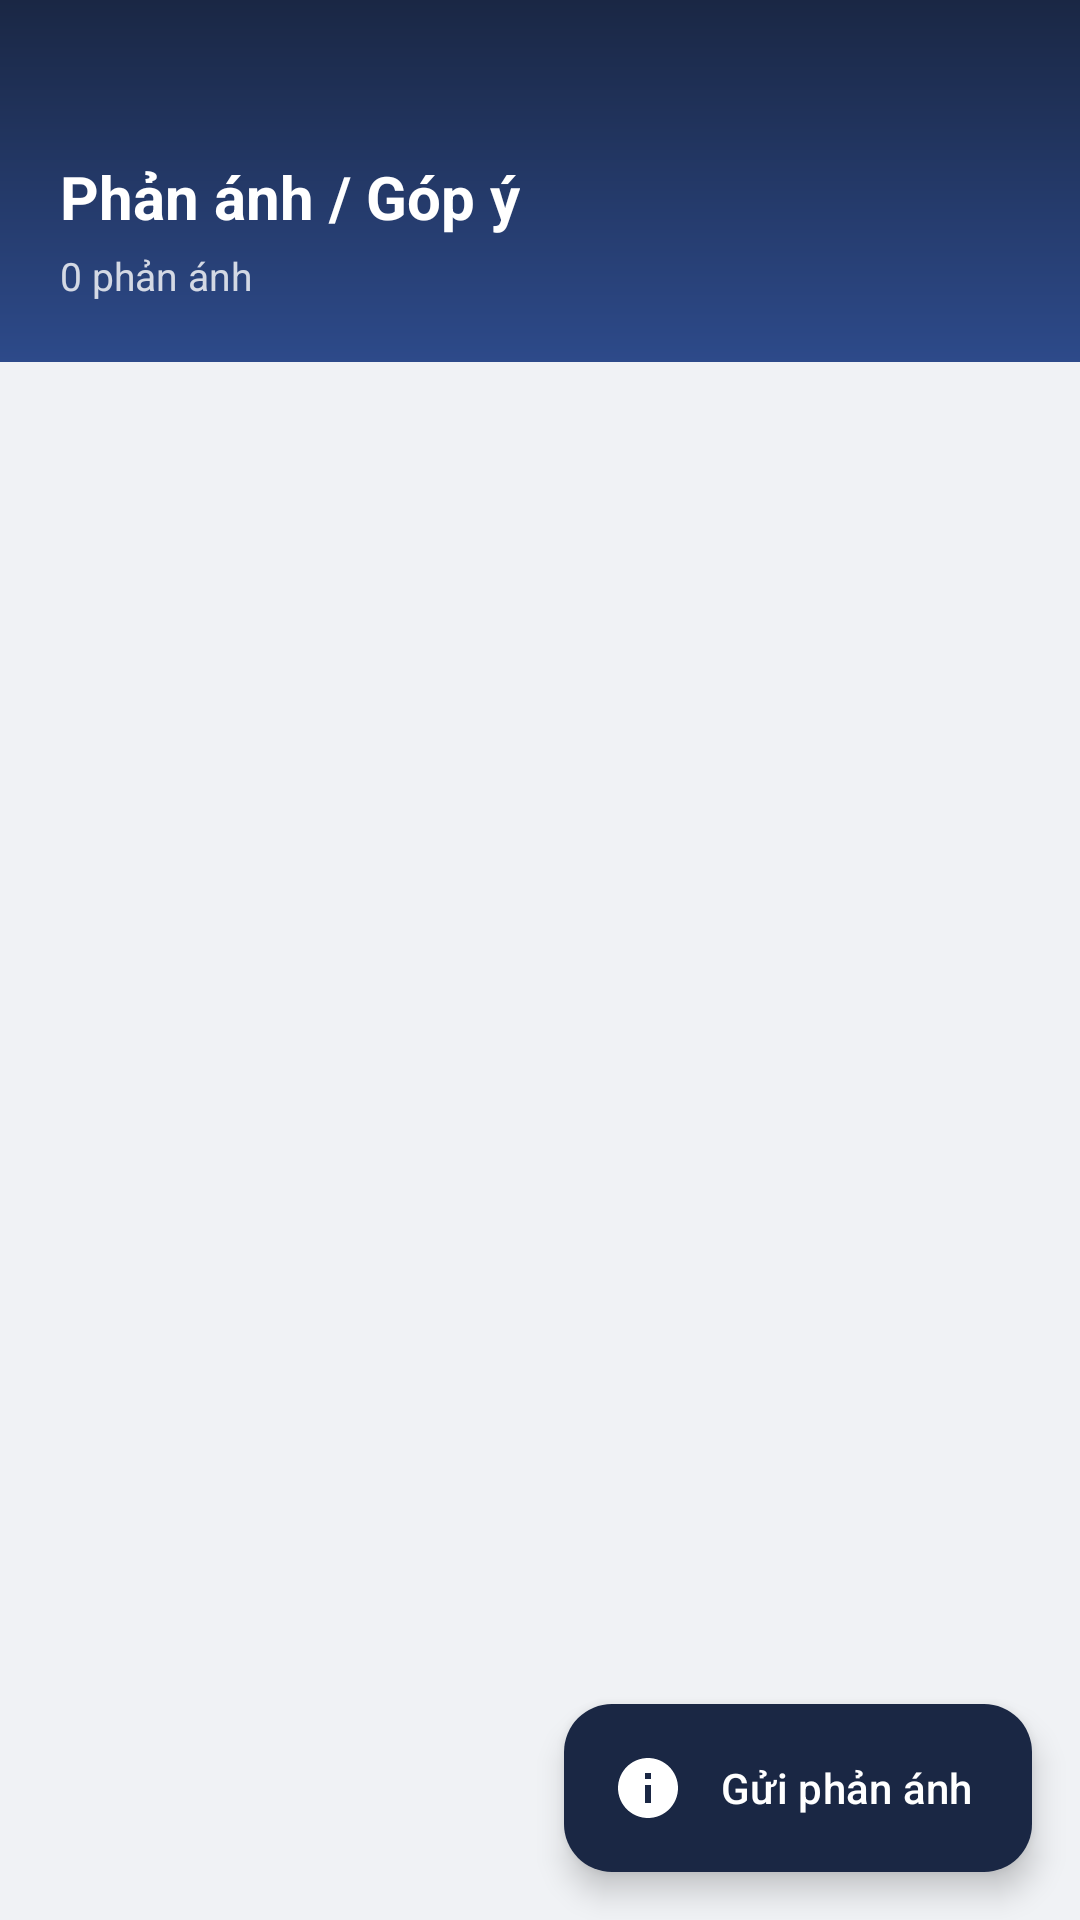

Produce the Android XML layout that renders to this screen, including the resource entries it uses.
<!-- AndroidManifest.xml: application theme Theme.ApartmentManagement -->
<!-- res/layout/fragment_complaints.xml -->
<?xml version="1.0" encoding="utf-8"?>
<FrameLayout
    xmlns:android="http://schemas.android.com/apk/res/android"
    xmlns:app="http://schemas.android.com/apk/res-auto"
    android:layout_width="match_parent"
    android:layout_height="match_parent">

    <LinearLayout
        android:layout_width="match_parent"
        android:layout_height="match_parent"
        android:orientation="vertical"
        android:background="#F0F2F5">

        
        <LinearLayout
            android:layout_width="match_parent"
            android:layout_height="wrap_content"
            android:background="@drawable/bg_header_gradient"
            android:orientation="vertical"
            android:paddingStart="20dp"
            android:paddingEnd="20dp"
            android:paddingTop="52dp"
            android:paddingBottom="20dp">

            <TextView
                android:layout_width="wrap_content"
                android:layout_height="wrap_content"
                android:text="Phản ánh / Góp ý"
                android:textColor="#FFFFFF"
                android:textSize="20sp"
                android:textStyle="bold"/>

            <TextView
                android:id="@+id/tvComplaintSubtitle"
                android:layout_width="wrap_content"
                android:layout_height="wrap_content"
                android:layout_marginTop="4dp"
                android:textColor="#CCFFFFFF"
                android:textSize="13sp"
                android:text="0 phản ánh"/>
        </LinearLayout>

        
        <androidx.core.widget.NestedScrollView
            android:layout_width="match_parent"
            android:layout_height="match_parent">

            <LinearLayout
                android:layout_width="match_parent"
                android:layout_height="wrap_content"
                android:orientation="vertical"
                android:padding="16dp"
                android:paddingBottom="100dp">

                <androidx.recyclerview.widget.RecyclerView
                    android:id="@+id/recyclerComplaints"
                    android:layout_width="match_parent"
                    android:layout_height="wrap_content"
                    android:nestedScrollingEnabled="false"/>

                <TextView
                    android:id="@+id/tvNoComplaints"
                    android:layout_width="match_parent"
                    android:layout_height="wrap_content"
                    android:gravity="center"
                    android:padding="32dp"
                    android:text="Chưa có phản ánh nào"
                    android:textColor="#888780"
                    android:textSize="14sp"
                    android:visibility="gone"/>
            </LinearLayout>
        </androidx.core.widget.NestedScrollView>

    </LinearLayout>

    
    <com.google.android.material.floatingactionbutton.ExtendedFloatingActionButton
        android:id="@+id/fabAddComplaint"
        android:layout_width="wrap_content"
        android:layout_height="wrap_content"
        android:layout_gravity="bottom|end"
        android:layout_margin="16dp"
        android:text="Gửi phản ánh"
        android:textColor="#FFFFFF"
        app:icon="@drawable/ic_purpose"
        app:iconTint="#FFFFFF"
        app:backgroundTint="#1A2744"/>

</FrameLayout>
<!-- resources referenced by this layout -->
<resources>
  <!-- drawable bg_header_gradient (drawable) -->
  <?xml version="1.0" encoding="utf-8"?>
  <shape xmlns:android="http://schemas.android.com/apk/res/android">
      <gradient
          android:startColor="#1A2744"
          android:endColor="#2D4A8A"
          android:angle="160"/>
  </shape>
  <!-- drawable ic_purpose (drawable) -->
  <vector xmlns:android="http://schemas.android.com/apk/res/android"
      android:width="14dp" android:height="14dp"
      android:viewportWidth="24" android:viewportHeight="24">
      <path android:fillColor="#888780"
          android:pathData="M12,2C6.48,2 2,6.48 2,12s4.48,10 10,10 10,-4.48 10,-10S17.52,2 12,2zm1,15h-2v-6h2v6zm0,-8h-2V7h2v2z"/>
  </vector>
  <style name="Theme.ApartmentManagement" parent="Base.Theme.ApartmentManagement" />
  <style name="Base.Theme.ApartmentManagement" parent="Theme.Material3.DayNight.NoActionBar">
          
          
      </style>
</resources>
